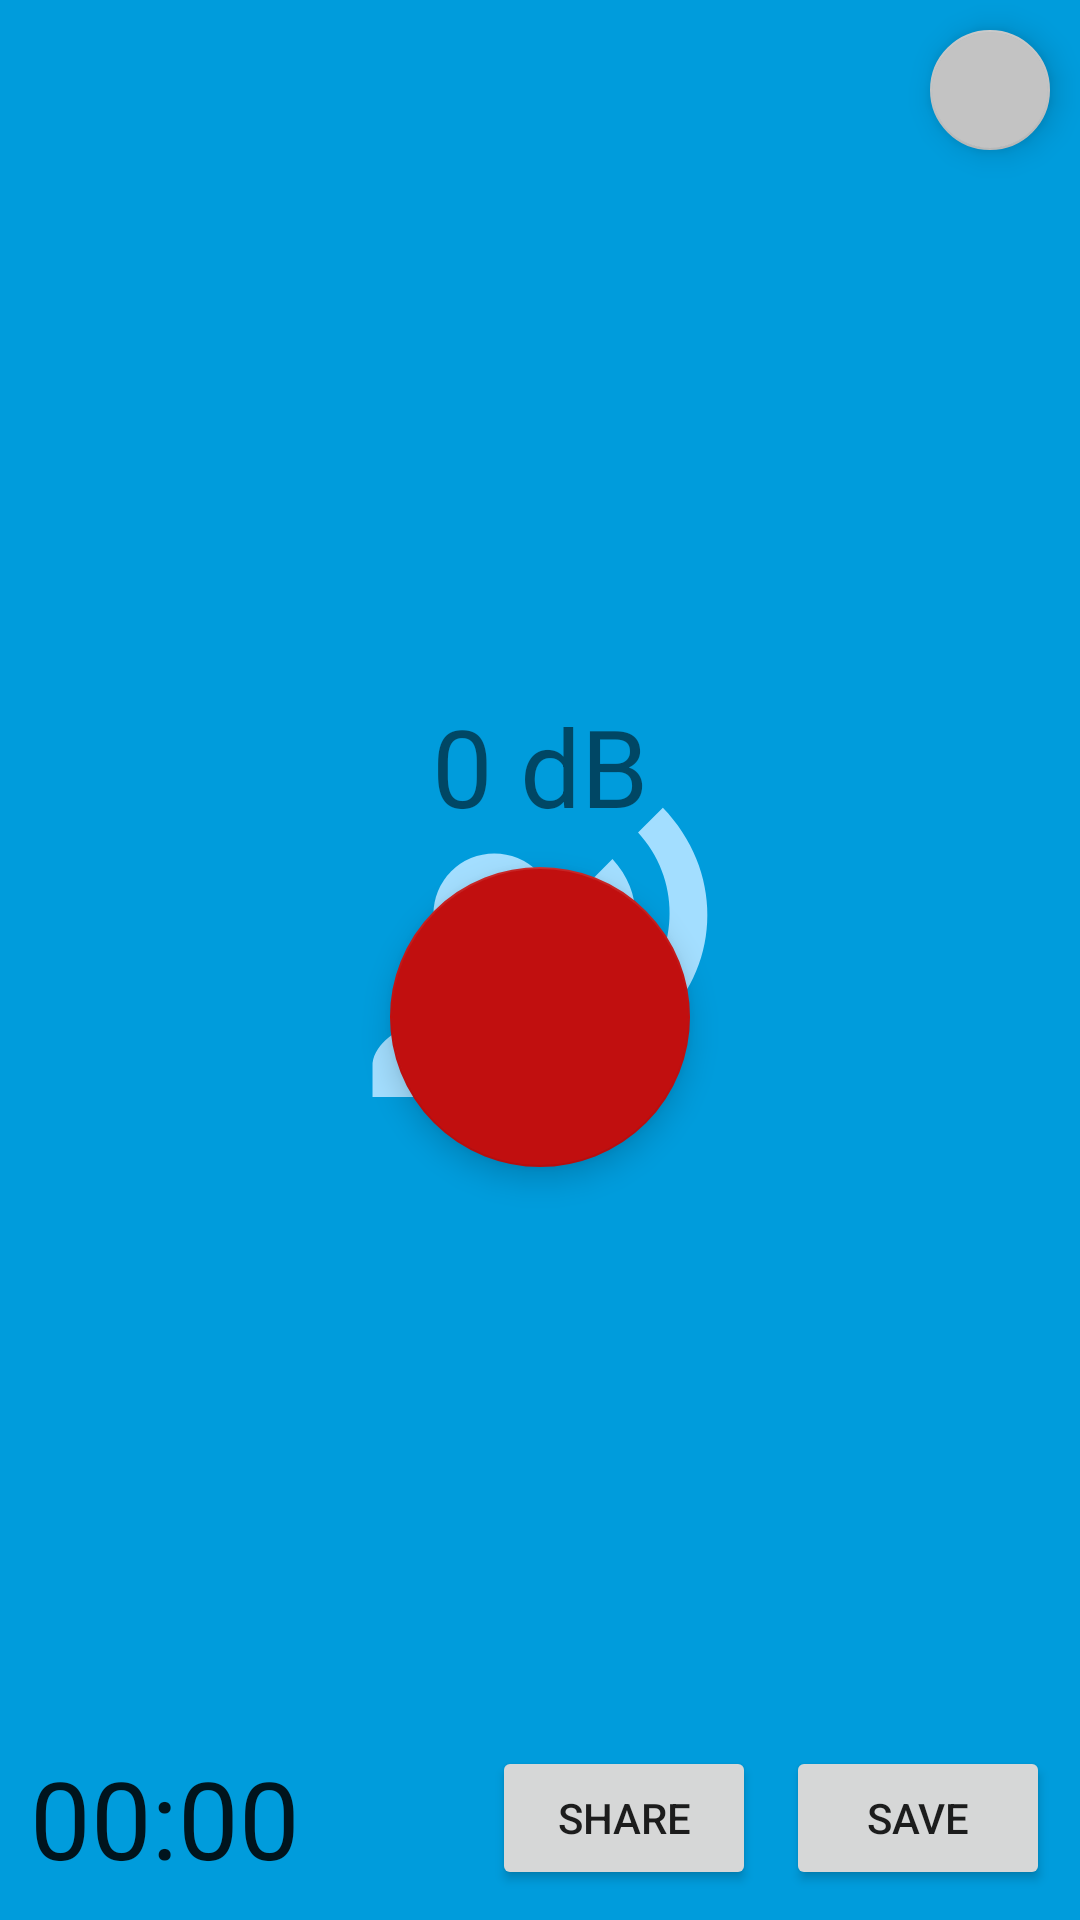

Write the Android layout XML for this screen, with the resource values it uses.
<!-- AndroidManifest.xml: application theme AppTheme.Launcher -->
<!-- res/layout/fragment_record.xml -->
<?xml version="1.0" encoding="utf-8"?>
<FrameLayout xmlns:android="http://schemas.android.com/apk/res/android"
    xmlns:app="http://schemas.android.com/apk/res-auto"
    xmlns:tools="http://schemas.android.com/tools"
    android:layout_width="match_parent"
    android:layout_height="match_parent"
    android:layout_centerInParent="false"
    android:layout_centerHorizontal="false"
    android:orientation="vertical"
    tools:context=".RecordFragment">

    <com.google.android.material.floatingactionbutton.FloatingActionButton
        android:id="@+id/measurement_list_btn"
        android:layout_width="wrap_content"
        android:layout_height="wrap_content"
        android:layout_gravity="top|right"
        android:layout_marginTop="10dp"
        android:layout_marginRight="10dp"
        android:clickable="true"
        android:src="@drawable/ic_baseline_format_list_bulleted_24"
        app:backgroundTint="@color/colorSecondary"
        app:fabSize="mini" />

    <Chronometer
        android:id="@+id/chronometer_time"
        android:layout_width="wrap_content"
        android:layout_height="wrap_content"
        android:layout_gravity="bottom|left"
        android:layout_marginLeft="10dp"
        android:layout_marginBottom="10dp"
        android:layout_marginRight="10dp"
        android:format="00:00"
        android:textSize="36sp"
        android:visibility="visible" />

    <LinearLayout
        android:layout_width="wrap_content"
        android:layout_height="wrap_content"
        android:layout_gravity="bottom|right"
        android:layout_marginRight="10dp"
        android:layout_marginBottom="10dp"
        android:orientation="horizontal">

        <Button
            android:id="@+id/share_btn"
            android:layout_width="wrap_content"
            android:layout_height="wrap_content"
            android:layout_marginRight="10dp"
            android:text="@string/share"
            tools:visibility="invisible" />

        <Button
            android:id="@+id/save_btn"
            android:layout_width="wrap_content"
            android:layout_height="wrap_content"
            android:text="@string/save"
            tools:visibility="invisible" />

    </LinearLayout>

    <androidx.coordinatorlayout.widget.CoordinatorLayout
        android:layout_width="wrap_content"
        android:layout_height="wrap_content"
        android:layout_gravity="center">

        <TextView
            android:id="@+id/sound_dB"
            android:layout_width="wrap_content"
            android:layout_height="143dp"
            android:layout_gravity="center"
            android:layout_marginBottom="35dp"
            android:text="0 dB"
            android:textAlignment="center"
            android:textSize="36sp" />

        <com.google.android.material.floatingactionbutton.FloatingActionButton
            android:id="@+id/record_toggle"
            android:layout_width="wrap_content"
            android:layout_height="match_parent"
            android:layout_gravity="center"
            android:adjustViewBounds="false"
            android:backgroundTint="@color/recorder_background"
            android:clickable="true"
            android:src="@drawable/ic_baseline_fiber_manual_record_24"
            app:backgroundTint="@color/recorder_background"
            app:fabCustomSize="100dp"
            app:fabSize="auto"
            app:layout_anchor="@+id/sound_dB"
            app:layout_anchorGravity="bottom|center"
            android:layout_margin="20dp"
            app:maxImageSize="37.5dp" />

    </androidx.coordinatorlayout.widget.CoordinatorLayout>

</FrameLayout>
<!-- resources referenced by this layout -->
<resources>
  <color name="colorSecondary">#C3C3C3</color>
  <color name="recorder_background">#C10F0F</color>
  <string name="save">Save</string>
  <string name="share">Share</string>
  <style name="AppTheme.Launcher" parent="Theme.AppCompat.Light.NoActionBar">
          <item name="android:windowBackground">@drawable/splash</item>
      </style>
  <!-- drawable splash (drawable) -->
  <layer-list xmlns:android="http://schemas.android.com/apk/res/android"
      android:opacity="opaque">
      <item android:drawable="@color/colorPrimary"/>
      <item
          android:width="300dp"
          android:height="300dp"
          android:drawable="@drawable/ic_launcher_foreground"
          android:gravity="center" />
  </layer-list>
  <color name="colorPrimary">#009CDC</color>
  <!-- drawable ic_launcher_foreground (drawable) -->
  <vector xmlns:android="http://schemas.android.com/apk/res/android"
      android:width="108dp"
      android:height="108dp"
      android:viewportWidth="108"
      android:viewportHeight="108"
      android:tint="#A3DEFF">
    <group android:scaleX="1.827"
        android:scaleY="1.827"
        android:translateX="32.076"
        android:translateY="32.076">
      <path
          android:fillColor="@android:color/white"
          android:pathData="M9,9m-4,0a4,4 0,1 1,8 0a4,4 0,1 1,-8 0"/>
      <path
          android:fillColor="@android:color/white"
          android:pathData="M9,15c-2.67,0 -8,1.34 -8,4v2h16v-2c0,-2.66 -5.33,-4 -8,-4zM16.76,5.36l-1.68,1.69c0.84,1.18 0.84,2.71 0,3.89l1.68,1.69c2.02,-2.02 2.02,-5.07 0,-7.27zM20.07,2l-1.63,1.63c2.77,3.02 2.77,7.56 0,10.74L20.07,16c3.9,-3.89 3.91,-9.95 0,-14z"/>
    </group>
  </vector>
</resources>
